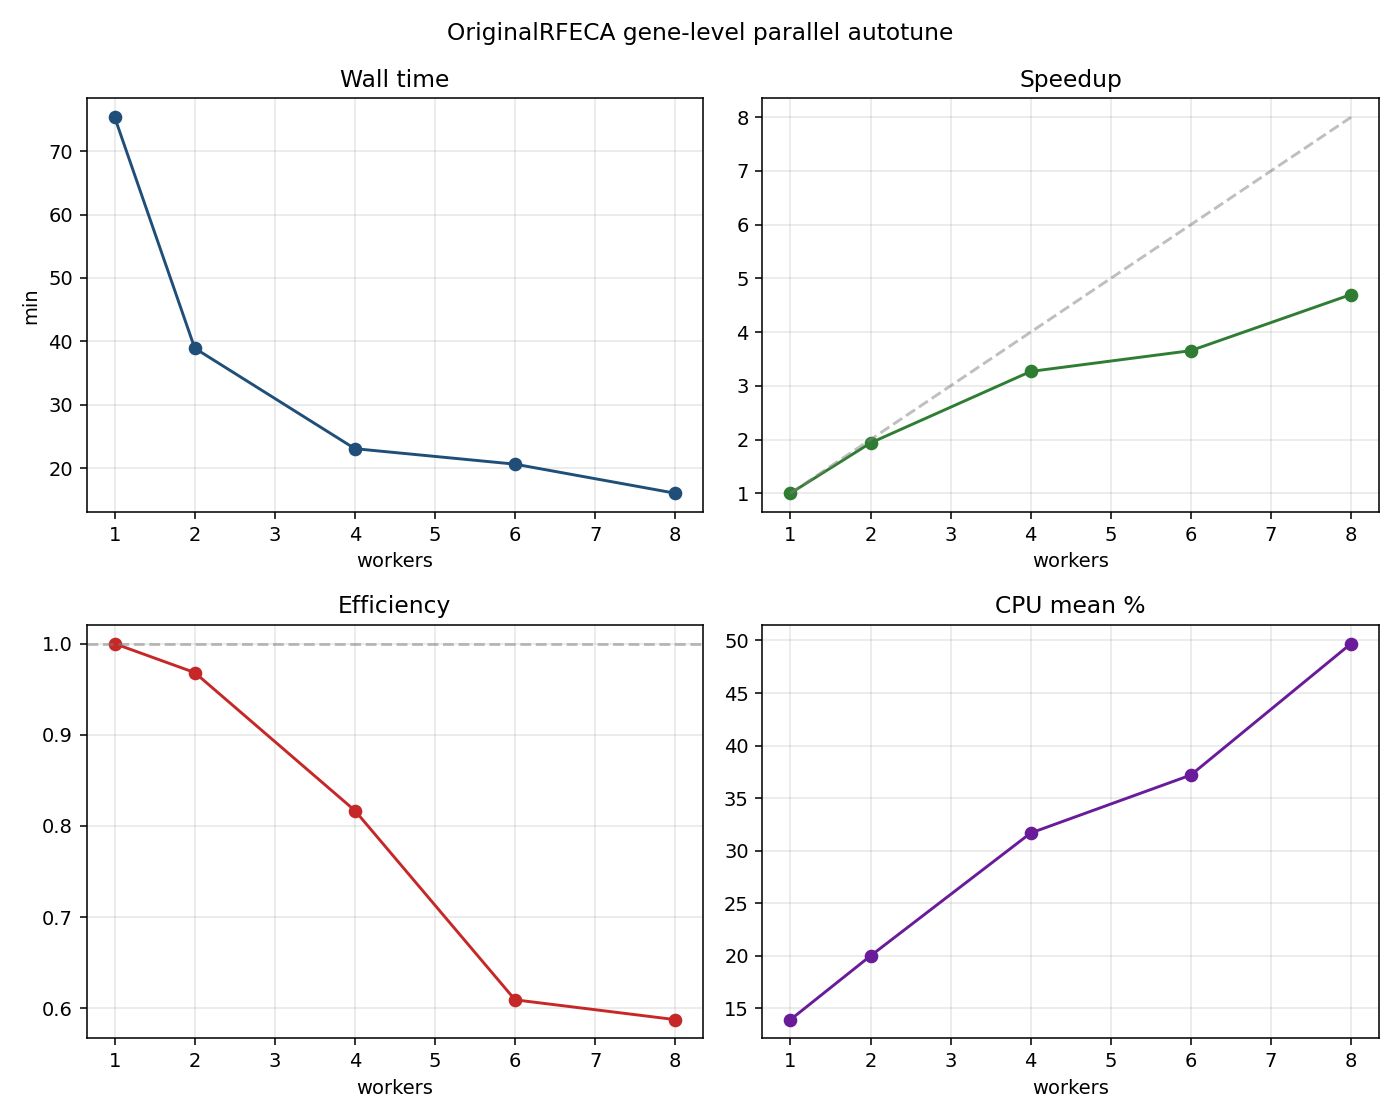

Data behind this chart, as committed beside it:
workers, wall_seconds, seconds_per_gene, throughput_genes_per_min, speedup, efficiency, cpu_mean, cpu_max, ram_peak_mb, ram_pct_peak, mem_per_process_est_mb, results_valid, oversubscription_suspected, throttling_suspected
1, 4521, 565.1, 0.1062, 1.0, 1.0, 13.94, 72.8, 9170, 56.5, 179.8, True, False, False
2, 2334, 580.4, 0.2056, 1.937, 0.9683, 20.01, 35.1, 9314, 57.4, 89.97, True, False, False
4, 1384, 665.8, 0.3469, 3.267, 0.8168, 31.69, 56.5, 9674, 59.6, 44.99, True, False, False
6, 1237, 719.2, 0.388, 3.655, 0.6091, 37.2, 61.9, 9975, 61.5, 30, True, False, False
8, 962, 802.5, 0.4989, 4.699, 0.5874, 49.69, 68.6, 10220, 63.0, 22.5, True, False, False
